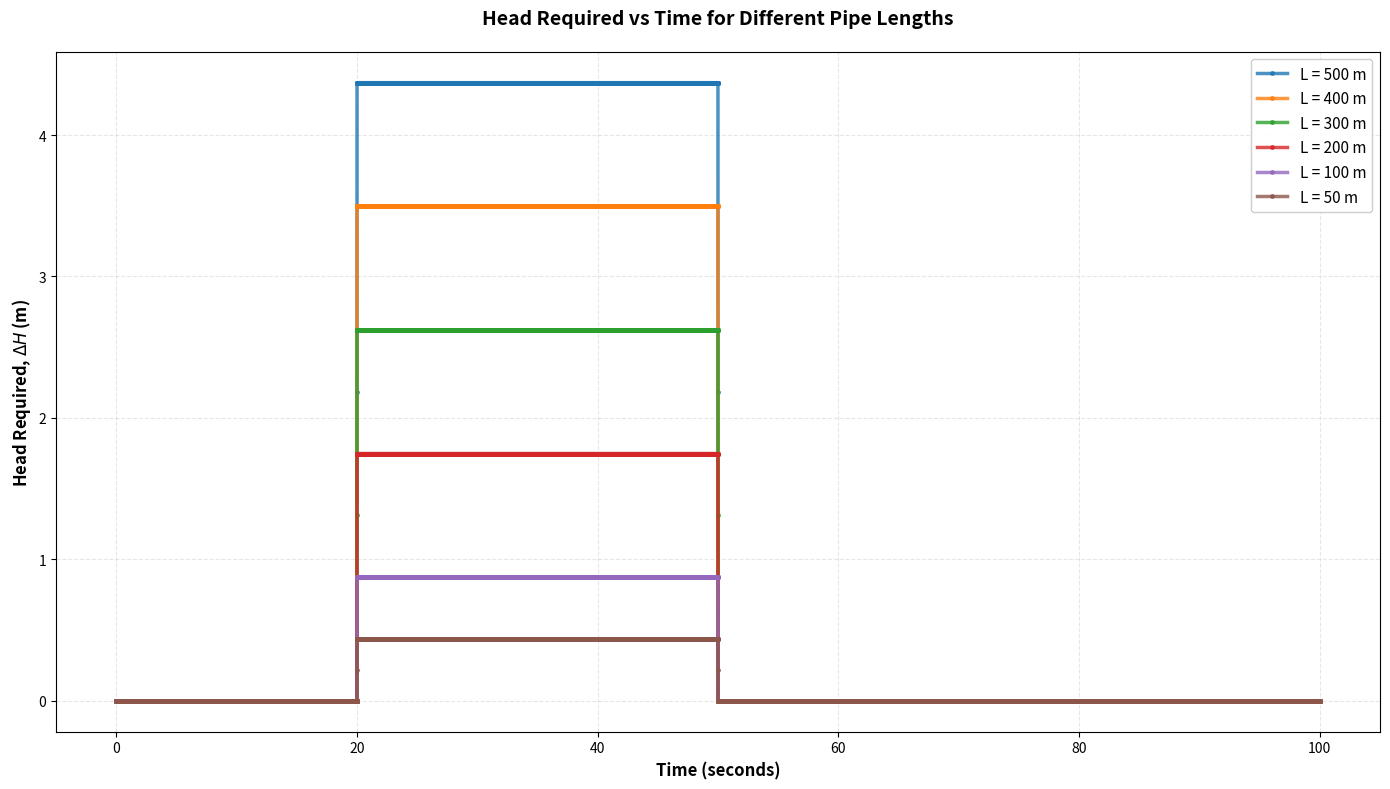

Write the Python code that produced this figure.
import numpy as np
import matplotlib.pyplot as plt

# Time parameterss
t_initial = 0.0           # Initial time (seconds)
t_final = 100.0           # Final time (seconds)
dt = 0.005                  # Time step (seconds)

# Discharge parameters
Q_initial =44           # Initial discharge (m³/s)
Q_additional = 22        # Additional discharge to add (m³/s)
t_delay = 20.0            # Time after which additional discharge starts (seconds)
t_ramp = 30.0             # Time for discharge to increase linearly (fixed at 30 seconds)

# Pipe/tunnel parameters
L_values = [500, 400, 300, 200, 100, 50]  # Multiple pipe lengths (meters)
g = 9.81                  
diameter = 3.3            # Circular tunnel (meters)

# Axis limits in Y (set to None for auto-scaling)
Q_axis_min = 30        # (m³/s)
Q_axis_max = 80        # (m³/s)

# cross-sectional area
A = np.pi * (diameter / 2) ** 2

print(f"\n" + "=" * 70)
print(f"Configuration Summary:")
print(f"  Pipe Lengths (L): {L_values} m")
print(f"  Tunnel Diameter: {diameter} m")
print(f"  Cross-sectional Area (A): {A:.4f} m²")
print(f"  Initial Discharge (Q₀): {Q_initial} m³/s")
print(f"  Additional Discharge: {Q_additional} m³/s (ramped over {t_ramp}s starting at t={t_delay}s)")
print(f"=" * 70 + "\n")

# ============================================================================
# TIME ARRAY AND DISCHARGE PROFILE
# ============================================================================

# Create time array
time = np.arange(t_initial, t_final + dt, dt)

# Initialize discharge and its derivative arrays
discharge = np.zeros_like(time)
dQ_dt = np.zeros_like(time)

# Calculate discharge and dQ/dt at each time step
for i, t in enumerate(time):
    discharge[i] = Q_initial
    
    # ramping discharge after delay
    if t >= t_delay and t < (t_delay + t_ramp):
        ramp_progress = (t - t_delay) / t_ramp
        discharge[i] += Q_additional * ramp_progress
    elif t >= (t_delay + t_ramp):
        # Constant additional discharge after ramp completes
        discharge[i] += Q_additional

# dQ/dt
for i in range(len(time)):
    if i == 0:
        # Forward difference for first point
        dQ_dt[i] = (discharge[i + 1] - discharge[i]) / dt if len(time) > 1 else 0
    elif i == len(time) - 1:
        # Backward difference for last point
        dQ_dt[i] = (discharge[i] - discharge[i - 1]) / dt
    else:
        # Central difference for interior points
        dQ_dt[i] = (discharge[i + 1] - discharge[i - 1]) / (2 * dt)

# ============================================================================
# CALCULATE HEAD REQUIRED (ΔH) FOR EACH L VALUE
# ============================================================================

# Define colors for each L value
colors = ['#1f77b4', '#ff7f0e', '#2ca02c', '#d62728', '#9467bd', '#8c564b']

# Store results for each L
results_dict = {}
del_H_values = {}

# Calculate ΔH for each L value
for idx, L in enumerate(L_values):
    # ΔH = (L / (g * A)) * (dQ/dt)
    del_H = (L / (g * A)) * dQ_dt
    del_H_values[L] = del_H
    results_dict[L] = {
        'max': np.max(del_H),
        'min': np.min(del_H),
        'max_time': time[np.argmax(del_H)],
        'min_time': time[np.argmin(del_H)]
    }

# ============================================================================
# PLOTTING - ALL L VALUES ON SAME GRAPH
# ============================================================================

fig, ax1 = plt.subplots(figsize=(14, 8))

# Plot ΔH for each L value on the same graph
lines_dh = []
for idx, L in enumerate(L_values):
    line = ax1.plot(time, del_H_values[L], color=colors[idx], linewidth=2.5, 
                    marker='o', markersize=2.5, label=f'L = {L} m', alpha=0.8)
    lines_dh.extend(line)

ax1.set_xlabel('Time (seconds)', fontsize=12, fontweight='bold')
ax1.set_ylabel(r'Head Required, $\Delta H$ (m)', fontsize=12, fontweight='bold')
ax1.grid(True, linestyle='--', alpha=0.3)
ax1.legend(loc='best', fontsize=11, framealpha=0.95)

# Title and layout
plt.title(r'Head Required vs Time for Different Pipe Lengths', fontsize=14, fontweight='bold', pad=20)
fig.tight_layout()

# Display the plot
plt.show()

# ============================================================================
# PRINT RESULTS
# ============================================================================

print("\n" + "=" * 70)
print("RESULTS SUMMARY FOR EACH PIPE LENGTH")
print("=" * 70)
print(f"\nTime Range: {t_initial} to {t_final} seconds (step: {dt}s)")
print(f"\nDetailed Results:\n")

for L in L_values:
    print(f"L = {L} m:")
    print(f"  Maximum ΔH: {results_dict[L]['max']:.4f} m (at t={results_dict[L]['max_time']:.2f}s)")
    print(f"  Minimum ΔH: {results_dict[L]['min']:.4f} m (at t={results_dict[L]['min_time']:.2f}s)")
    print()

print("=" * 70)

# Optional: Save data to CSV (all L values)
import pandas as pd

# Create a dataframe with time, discharge, and ΔH for each L value
data = {'Time (s)': time, 'Discharge (m³/s)': discharge}
for L in L_values:
    data[f'ΔH_L{L} (m)'] = del_H_values[L]

df = pd.DataFrame(data)
filename = 'delH_vs_time_results.csv'
df.to_csv(filename, index=False)
print(f"Results saved to '{filename}'")
